Dataset: images (GitHub, alu82/setsolver-card-classifier). Classes: 1 red square solid, 1 red square empty, 1 red square dashed, 1 red oval solid, 1 red oval empty, 1 red oval dashed, 1 red wave solid, 1 red wave empty, 1 red wave dashed, 1 green square solid, 1 green square empty, 1 green square dashed, 1 green oval solid, 1 green oval empty, 1 green oval dashed, 1 green wave solid, 1 green wave empty, 1 green wave dashed, 1 purple square solid, 1 purple square empty, 1 purple square dashed, 1 purple oval solid, 1 purple oval empty, 1 purple oval dashed, 1 purple wave solid, 1 purple wave empty, 1 purple wave dashed, 2 red square solid, 2 red square empty, 2 red square dashed, 2 red oval solid, 2 red oval empty, 2 red oval dashed, 2 red wave solid, 2 red wave empty, 2 red wave dashed, 2 green square solid, 2 green square empty, 2 green square dashed, 2 green oval solid, 2 green oval empty, 2 green oval dashed, 2 green wave solid, 2 green wave empty, 2 green wave dashed, 2 purple square solid, 2 purple square empty, 2 purple square dashed, 2 purple oval solid, 2 purple oval empty, 2 purple oval dashed, 2 purple wave solid, 2 purple wave empty, 2 purple wave dashed, 3 red square solid, 3 red square empty, 3 red square dashed, 3 red oval solid, 3 red oval empty, 3 red oval dashed, 3 red wave solid, 3 red wave empty, 3 red wave dashed, 3 green square solid, 3 green square empty, 3 green square dashed, 3 green oval solid, 3 green oval empty, 3 green oval dashed, 3 green wave solid, 3 green wave empty, 3 green wave dashed, 3 purple square solid, 3 purple square empty, 3 purple square dashed, 3 purple oval solid, 3 purple oval empty, 3 purple oval dashed, 3 purple wave solid, 3 purple wave empty, 3 purple wave dashed.

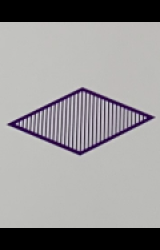
Label: 1 purple square dashed

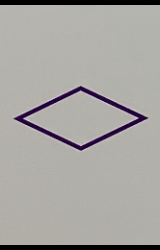
Label: 1 purple square empty

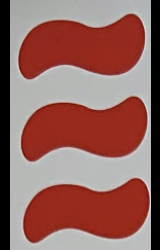
Label: 3 red wave solid

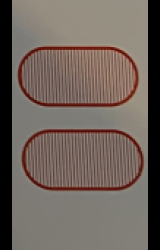
Label: 2 red oval dashed

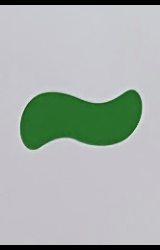
Label: 1 green wave solid

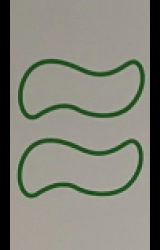
Label: 2 green wave empty
